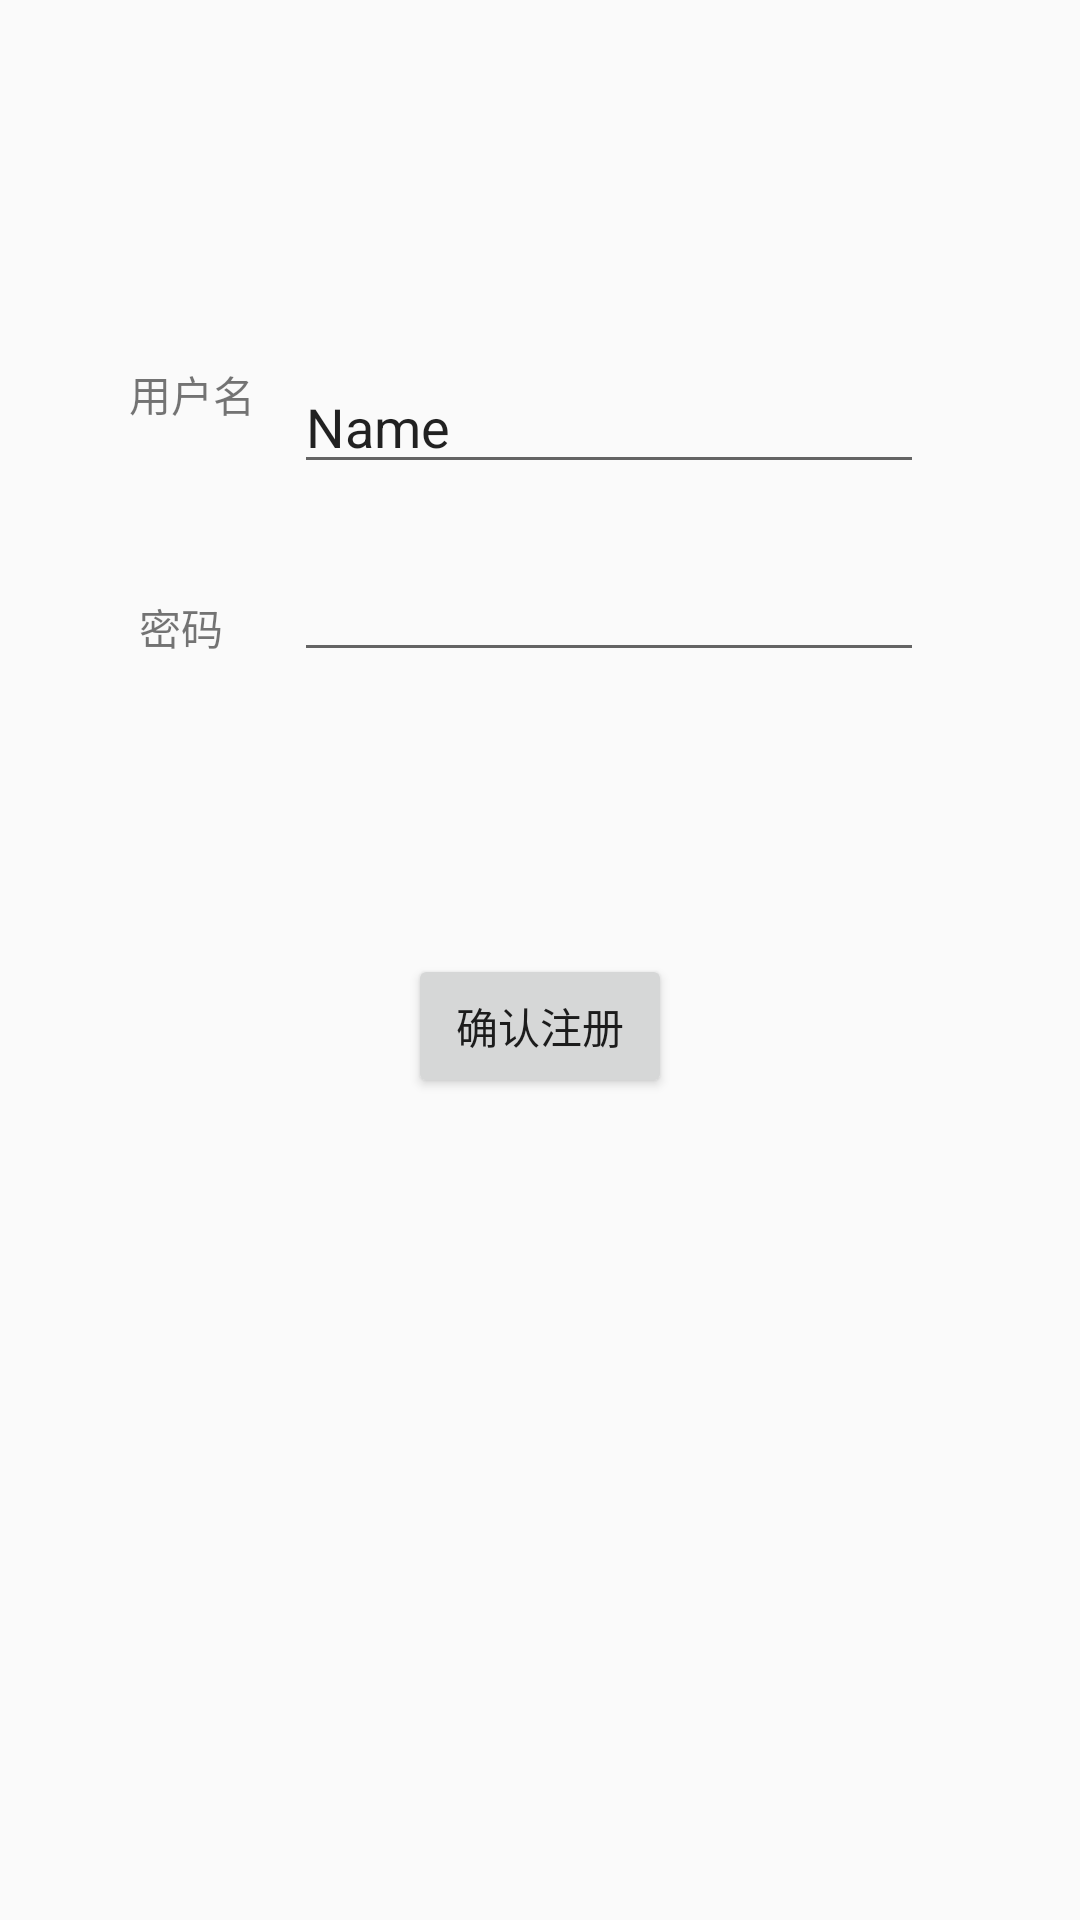

This screen was rendered from an Android layout file. Write that file and the resources it references.
<!-- AndroidManifest.xml: application theme AppTheme -->
<!-- res/layout/activity_register.xml -->
<?xml version="1.0" encoding="utf-8"?>
<RelativeLayout xmlns:android="http://schemas.android.com/apk/res/android"
    android:layout_width="match_parent"
    android:layout_height="match_parent">

    <TextView
        android:id="@+id/user"
        android:layout_width="wrap_content"
        android:layout_height="wrap_content"
        android:layout_marginStart="43dp"
        android:layout_marginTop="121dp"
        android:text="用户名"
        android:layout_alignParentTop="true"
        android:layout_alignParentStart="true" />

    <TextView
        android:id="@+id/password"
        android:layout_width="wrap_content"
        android:layout_height="wrap_content"
        android:layout_alignStart="@+id/user"
        android:layout_below="@+id/user"
        android:layout_marginTop="57dp"
        android:text=" 密码" />

    <EditText
        android:id="@+id/editText_user"
        android:layout_width="wrap_content"
        android:layout_height="wrap_content"
        android:layout_alignBottom="@+id/password"
        android:layout_marginBottom="58dp"
        android:layout_marginStart="13dp"
        android:layout_toEndOf="@+id/user"
        android:ems="10"
        android:inputType="textPersonName"
        android:text="Name" />

    <EditText
        android:id="@+id/editText2_password"
        android:layout_width="wrap_content"
        android:layout_height="wrap_content"
        android:layout_alignStart="@+id/editText_user"
        android:layout_below="@+id/user"
        android:layout_marginTop="41dp"
        android:ems="10"
        android:inputType="textPassword" />

    <Button
        android:id="@+id/register"
        android:layout_width="wrap_content"
        android:layout_height="wrap_content"
        android:text="确认注册"
        android:layout_below="@+id/editText2_password"
        android:layout_centerHorizontal="true"
        android:layout_marginTop="94dp" />
</RelativeLayout>
<!-- resources referenced by this layout -->
<resources>
  <style name="AppTheme" parent="Theme.AppCompat.Light">
          
          <item name="colorPrimary">#f08f4a</item>
          <item name="colorPrimaryDark">@color/colorPrimaryDark</item>
          <item name="colorAccent">@color/colorAccent</item>
          <item name="android:windowNoTitle">true</item>
      </style>
  <color name="colorPrimaryDark">#000000</color>
  <color name="colorAccent">#FF4081</color>
</resources>
